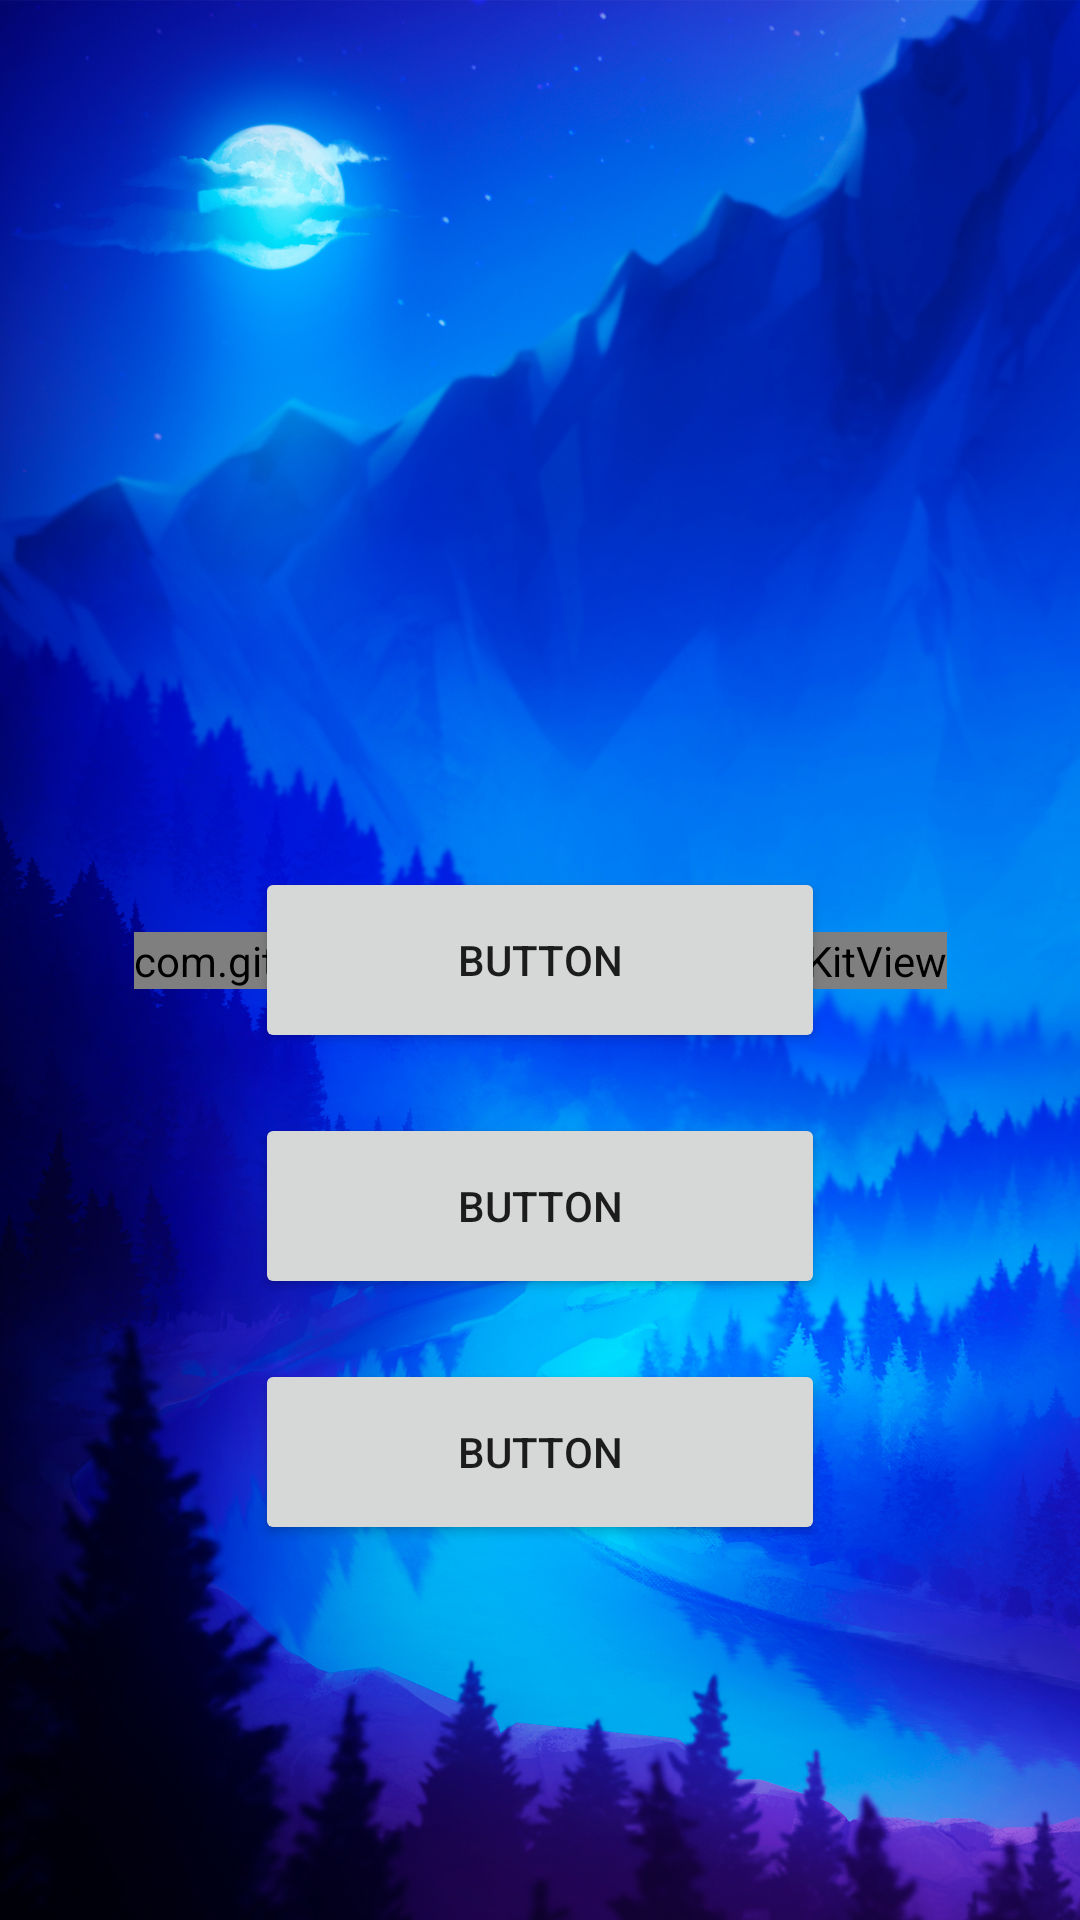

Here is an Android app screen rendered from its layout file. Give the layout XML and the strings, colors and styles it references.
<!-- AndroidManifest.xml: application theme Theme.WolfCoin -->
<!-- res/layout/wc.xml -->
<?xml version="1.0" encoding="utf-8"?>
<androidx.constraintlayout.widget.ConstraintLayout xmlns:android="http://schemas.android.com/apk/res/android"
    xmlns:app="http://schemas.android.com/apk/res-auto"
    xmlns:tools="http://schemas.android.com/tools"
    android:layout_width="match_parent"
    android:layout_height="match_parent"
    android:background="@drawable/bg">

    <Button
        android:id="@+id/bP"
        android:layout_width="190dp"
        android:layout_height="62dp"
        android:layout_marginTop="20dp"
        android:text="Button"
        app:layout_constraintEnd_toEndOf="@+id/bS"
        app:layout_constraintStart_toStartOf="@+id/bS"
        app:layout_constraintTop_toBottomOf="@+id/bS" />

    <Button
        android:id="@+id/bS"
        android:layout_width="190dp"
        android:layout_height="62dp"
        android:text="Button"
        android:visibility="visible"
        app:layout_constraintBottom_toBottomOf="parent"
        app:layout_constraintEnd_toEndOf="parent"
        app:layout_constraintStart_toStartOf="parent"
        app:layout_constraintTop_toTopOf="parent" />

    <com.github.ybq.android.spinkit.SpinKitView
        android:id="@+id/spins"
        style="@style/SpinKitView.Large.Circle"
        android:layout_width="wrap_content"
        android:layout_height="wrap_content"
        android:layout_gravity="center"
        app:SpinKit_Color="@color/white"
        app:layout_constraintBottom_toBottomOf="parent"
        app:layout_constraintEnd_toEndOf="parent"
        app:layout_constraintStart_toStartOf="parent"
        app:layout_constraintTop_toTopOf="parent"
        tools:ignore="MissingConstraints" />

    <Button
        android:id="@+id/bC"
        android:layout_width="190dp"
        android:layout_height="62dp"
        android:layout_marginTop="20dp"
        android:text="Button"
        app:layout_constraintEnd_toEndOf="@+id/bP"
        app:layout_constraintHorizontal_bias="0.454"
        app:layout_constraintStart_toStartOf="@+id/bP"
        app:layout_constraintTop_toBottomOf="@+id/bP" />


</androidx.constraintlayout.widget.ConstraintLayout>
<!-- resources referenced by this layout -->
<resources>
  <!-- drawable bg: jpg bitmap (drawable, 781495 bytes) -->
  <style name="Theme.WolfCoin" parent="Theme.MaterialComponents.DayNight.NoActionBar">
          
          <item name="colorPrimary">@color/purple_500</item>
          <item name="colorPrimaryVariant">@color/purple_700</item>
          <item name="colorOnPrimary">@color/white</item>
          
          <item name="colorSecondary">@color/teal_200</item>
          <item name="colorSecondaryVariant">@color/teal_700</item>
          <item name="colorOnSecondary">@color/black</item>
          
          <item name="android:statusBarColor" tools:targetApi="l">?attr/colorPrimaryVariant</item>
          
      </style>
  <!-- not gathered from this repository: default colours our renderer supplied (Android Studio template values) -->
  <color name="purple_500">#FF6200EE</color>
  <color name="purple_700">#FF3700B3</color>
  <color name="teal_200">#FF03DAC5</color>
  <color name="teal_700">#FF018786</color>
  <color name="black">#FF000000</color>
  <color name="white">#FFFFFFFF</color>
</resources>
